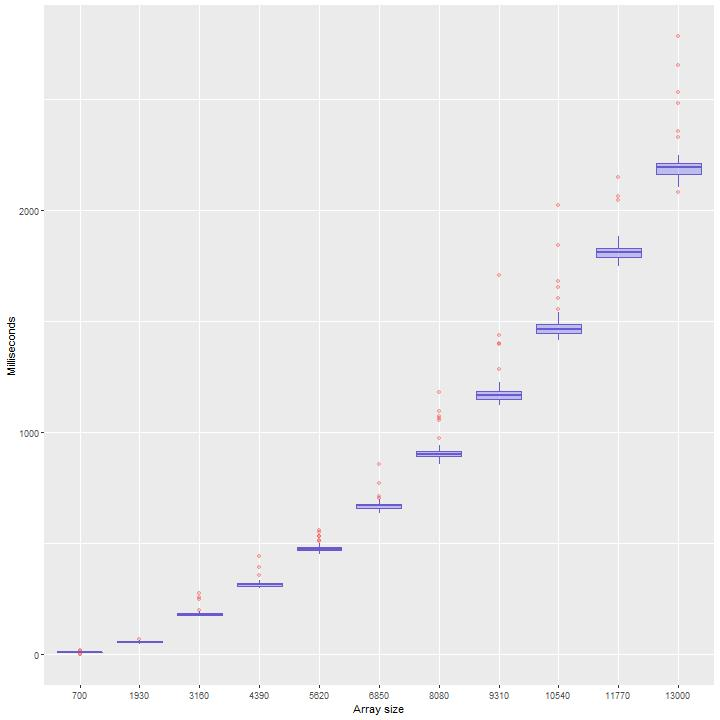

Source data for this figure (header and first rows):
700, 10, 37.962498
1930, 57, -64.2
3160, 202, 21.12
4390, 311, -7.577
5620, 481, -46.48
6850, 674, 136.5
8080, 905, 143.1
9310, 1165, 369.5
10540, 1424, 337.7
11770, 1820, 375.2
13000, 2105, 522.2
700, 10, 37.96
1930, 53, -64.2
3160, 186, 21.12
4390, 323, -7.577
5620, 476, -46.48
6850, 663, 136.5
8080, 905, 143.1
9310, 1171, 369.5
10540, 1432, 337.7
11770, 1816, 375.2
13000, 2125, 522.2
700, 8, 37.96
1930, 60, -64.2
3160, 179, 21.12
4390, 311, -7.577
5620, 476, -46.48
6850, 665, 136.5
8080, 893, 143.1
9310, 1172, 369.5
10540, 1471, 337.7
11770, 1882, 375.2
13000, 2181, 522.2
700, 10, 37.96
1930, 63, -64.2
3160, 178, 21.12
4390, 309, -7.577
5620, 482, -46.48
6850, 638, 136.5
8080, 917, 143.1
9310, 1190, 369.5
10540, 1427, 337.7
11770, 1803, 375.2
13000, 2177, 522.2
700, 11, 37.96
1930, 55, -64.2
3160, 183, 21.12
4390, 304, -7.577
5620, 479, -46.48
6850, 663, 136.5
8080, 899, 143.1
9310, 1167, 369.5
10540, 1459, 337.7
11770, 1791, 375.2
13000, 2187, 522.2
700, 9, 37.96
1930, 55, -64.2
3160, 187, 21.12
4390, 311, -7.577
5620, 475, -46.48
6850, 661, 136.5
... 1,039 more rows
